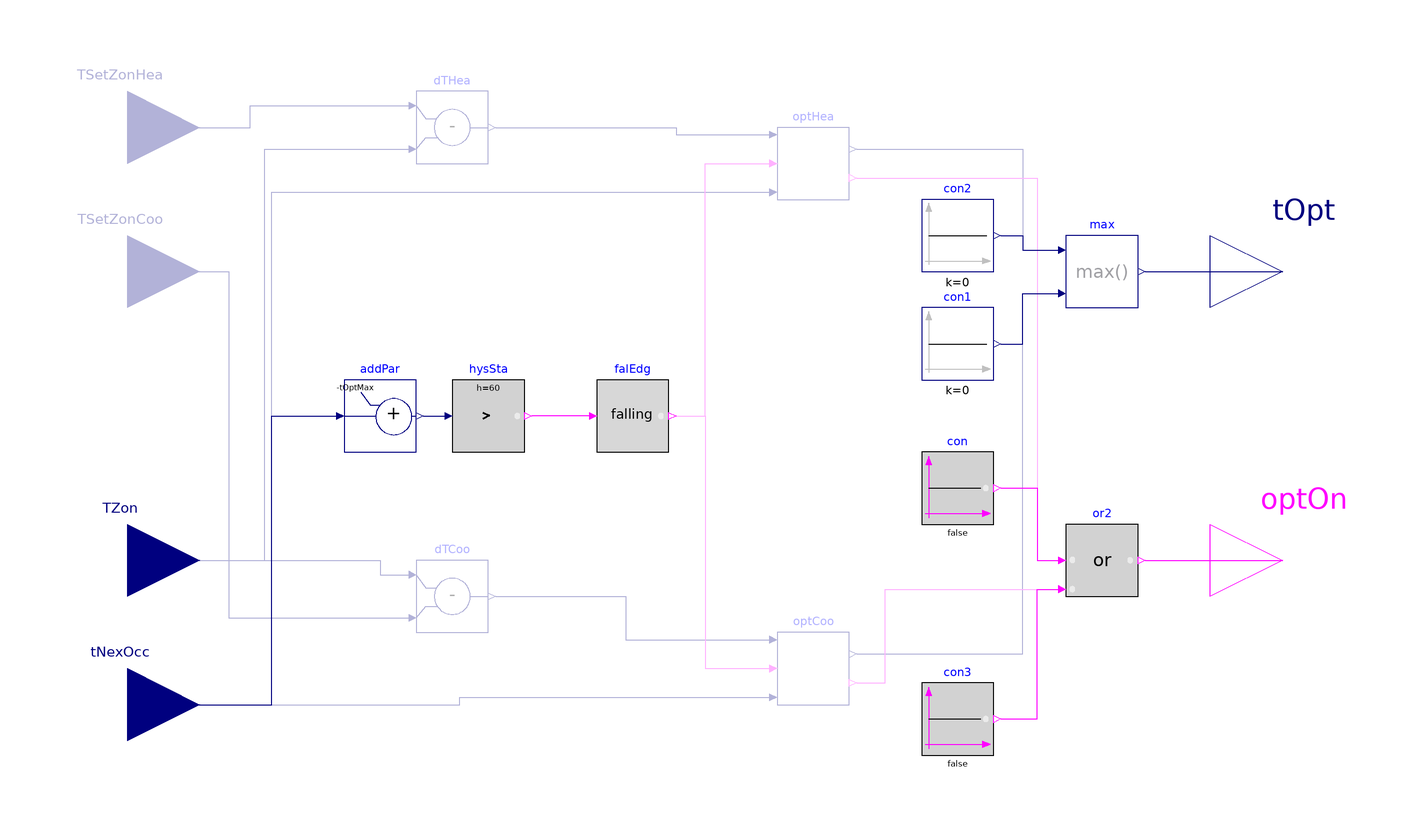

Above is the diagram view of the following Modelica model: its components placed by their Placement annotations and its connect equations drawn as lines.

block OptimalStart
  "Block that outputs the optimal start time for an HVAC system before occupancy"
  parameter Real tOptMax(
    final quantity="Time",
    final unit="s",
    displayUnit="h",
    final min=0,
    max=21600)=10800
    "Maximum optimal start time";
  parameter Integer nDay(
    min=1)=3
    "Number of previous days used to compute the optimal start up time";
  parameter Boolean computeHeating=false
    "Set to true to compute optimal start for heating";
  parameter Boolean computeCooling=false
    "Set to true to compute optimal start for cooling";
  parameter Real uLow(
    final quantity="TemperatureDifference",
    final unit="K",
    final min=0)=0
    "Threshold to determine if the zone temperature reaches the occupied setpoint,
     must be a non-negative number";
  parameter Real uHigh(
    final quantity="TemperatureDifference",
    final unit="K",
    final min=0)=0.5
    "Threshold to determine the need to start the HVAC system before occupancy,
     must be greater than uLow";
  parameter Real thrOptOn(
    final quantity="Time",
    final unit="s",
    displayUnit="h",
    final min=0,
    max=10800)=60
    "Threshold time, optimal start on signal becomes true when tOpt larger than thrOptOn";
  BuildingsLite.Controls.OBC.CDL.Interfaces.RealInput TSetZonHea(
    final quantity="ThermodynamicTemperature",
    final unit="K",
    displayUnit="degC",
    min=200) if computeHeating
    "Zone heating setpoint temperature during occupancy"
    annotation (Placement(transformation(extent={{-180,60},{-140,100}}),
      iconTransformation(extent={{-140,60},{-100,100}})));
  BuildingsLite.Controls.OBC.CDL.Interfaces.RealInput TZon(
    final quantity="ThermodynamicTemperature",
    final unit="K",
    displayUnit="degC",
    min=200)
    "Zone temperature"
    annotation (Placement(transformation(extent={{-180,-60},{-140,-20}}),
      iconTransformation(extent={{-140,-60},{-100,-20}})));
  BuildingsLite.Controls.OBC.CDL.Interfaces.RealInput TSetZonCoo(
    final quantity="ThermodynamicTemperature",
    final unit="K",
    displayUnit="degC",
    min=200) if computeCooling
    "Zone cooling setpoint temperature during occupancy"
    annotation (Placement(transformation(extent={{-180,20},{-140,60}}),
      iconTransformation(extent={{-140,20},{-100,60}})));
  BuildingsLite.Controls.OBC.CDL.Interfaces.RealInput tNexOcc(
    final quantity="Time",
    final unit="s",
    displayUnit="h")
    "Time until next occupancy"
    annotation (Placement(transformation(extent={{-180,-100},{-140,-60}}),
      iconTransformation(extent={{-140,-100},{-100,-60}})));
  BuildingsLite.Controls.OBC.CDL.Interfaces.RealOutput tOpt(
    final quantity="Time",
    final unit="s",
    displayUnit="h")
    "Optimal start time duration of HVAC system"
    annotation (Placement(transformation(extent={{140,20},{180,60}}),
      iconTransformation(extent={{100,20},{140,60}})));
  BuildingsLite.Controls.OBC.CDL.Interfaces.BooleanOutput optOn
    "Outputs true if the HVAC system remains in the optimal start period"
    annotation (Placement(transformation(extent={{140,-60},{180,-20}}),
      iconTransformation(extent={{100,-60},{140,-20}})));
  BuildingsLite.Controls.OBC.Utilities.BaseClasses.OptimalStartCalculation optHea(
    final tOptMax=tOptMax,
    final thrOptOn=thrOptOn,
    final nDay=nDay,
    final uLow=uLow,
    final uHigh=uHigh) if computeHeating
    "Optimal start time for heating system"
    annotation (Placement(transformation(extent={{20,60},{40,80}})));
  BuildingsLite.Controls.OBC.Utilities.BaseClasses.OptimalStartCalculation optCoo(
    final tOptMax=tOptMax,
    final thrOptOn=thrOptOn,
    final nDay=nDay,
    final uLow=uLow,
    final uHigh=uHigh) if computeCooling
    "Optimal start time for cooling system"
    annotation (Placement(transformation(extent={{20,-80},{40,-60}})));
  BuildingsLite.Controls.OBC.CDL.Reals.GreaterThreshold hysSta(
    t=60,
    h=60)
    "Hysteresis to activate the optimal start boolean output"
    annotation (Placement(transformation(extent={{-70,-10},{-50,10}})));

protected
  BuildingsLite.Controls.OBC.CDL.Reals.Max max
    "Get the maximum optimal start time "
    annotation (Placement(transformation(extent={{100,30},{120,50}})));
  BuildingsLite.Controls.OBC.CDL.Reals.AddParameter addPar(
    p=-tOptMax)
    "Maximum optimal start time"
    annotation (Placement(transformation(extent={{-100,-10},{-80,10}})));
  BuildingsLite.Controls.OBC.CDL.Logical.Or or2
    "Get the optimal start boolean output"
    annotation (Placement(transformation(extent={{100,-50},{120,-30}})));
  BuildingsLite.Controls.OBC.CDL.Reals.Subtract dTHea if computeHeating
    "Temperature difference between heating setpoint and zone temperature"
    annotation (Placement(transformation(extent={{-80,70},{-60,90}})));
  BuildingsLite.Controls.OBC.CDL.Reals.Subtract dTCoo if computeCooling
    "Temperature difference between zone temperature and cooling setpoint"
    annotation (Placement(transformation(extent={{-80,-60},{-60,-40}})));
  BuildingsLite.Controls.OBC.CDL.Logical.FallingEdge falEdg
    "Stop calculation"
    annotation (Placement(transformation(extent={{-30,-10},{-10,10}})));
  BuildingsLite.Controls.OBC.CDL.Reals.Sources.Constant con2(
    final k=0) if not computeHeating
    "Becomes effective when optimal start is only for heating"
    annotation (Placement(transformation(extent={{60,40},{80,60}})));
  BuildingsLite.Controls.OBC.CDL.Reals.Sources.Constant con1(
    final k=0) if not computeCooling
    "Becomes effective when optimal start is only for cooling"
    annotation (Placement(transformation(extent={{60,10},{80,30}})));
  BuildingsLite.Controls.OBC.CDL.Logical.Sources.Constant con(
    final k=false) if not computeHeating
    "Becomes effective when optimal start is only for heating"
    annotation (Placement(transformation(extent={{60,-30},{80,-10}})));
  BuildingsLite.Controls.OBC.CDL.Logical.Sources.Constant con3(
    final k=false) if not computeCooling
    "Becomes effective when optimal start is only for cooling"
    annotation (Placement(transformation(extent={{60,-94},{80,-74}})));

equation
  connect(TSetZonCoo,dTCoo.u2)
    annotation (Line(points={{-160,40},{-132,40},{-132,-56},{-82,-56}},color={0,0,127}));
  connect(TZon,dTCoo.u1)
    annotation (Line(points={{-160,-40},{-90,-40},{-90,-44},{-82,-44}},  color={0,0,127}));
  connect(TZon,dTHea.u2)
    annotation (Line(points={{-160,-40},{-122,-40},{-122,74},{-82,74}},color={0,0,127}));
  connect(TSetZonHea,dTHea.u1)
    annotation (Line(points={{-160,80},{-126,80},{-126,86},{-82,86}},color={0,0,127}));
  connect(max.y,tOpt)
    annotation (Line(points={{122,40},{160,40}},color={0,0,127}));
  connect(con2.y,max.u1)
    annotation (Line(points={{82,50},{88,50},{88,46},{98,46}},color={0,0,127}));
  connect(con1.y,max.u2)
    annotation (Line(points={{82,20},{88,20},{88,34},{98,34}},color={0,0,127}));
  connect(dTCoo.y,optCoo.TDif)
    annotation (Line(points={{-58,-50},{-22,-50},{-22,-62},{18,-62}},color={0,0,127}));
  connect(dTHea.y,optHea.TDif)
    annotation (Line(points={{-58,80},{-8,80},{-8,78},{18,78}},color={0,0,127}));
  connect(tNexOcc,addPar.u)
    annotation (Line(points={{-160,-80},{-120,-80},{-120,0},{-102,0}},color={0,0,127}));
  connect(tNexOcc,optHea.tNexOcc)
    annotation (Line(points={{-160,-80},{-120,-80},{-120,62},{18,62}},color={0,0,127}));
  connect(optCoo.tOpt,max.u2)
    annotation (Line(points={{42,-66},{88,-66},{88,34},{98,34}},color={0,0,127}));
  connect(optHea.tOpt,max.u1)
    annotation (Line(points={{42,74},{88,74},{88,46},{98,46}},color={0,0,127}));
  connect(tNexOcc,optCoo.tNexOcc)
    annotation (Line(points={{-160,-80},{-68,-80},{-68,-78},{18,-78}},color={0,0,127}));
  connect(falEdg.y,optHea.staCal)
    annotation (Line(points={{-8,0},{0,0},{0,70},{18,70}},color={255,0,255}));
  connect(falEdg.y,optCoo.staCal)
    annotation (Line(points={{-8,0},{0,0},{0,-70},{18,-70}},color={255,0,255}));
  connect(or2.y,optOn)
    annotation (Line(points={{122,-40},{160,-40}},color={255,0,255}));
  connect(con.y,or2.u1)
    annotation (Line(points={{82,-20},{92,-20},{92,-40},{98,-40}},color={255,0,255}));
  connect(con3.y,or2.u2)
    annotation (Line(points={{82,-84},{92,-84},{92,-48},{98,-48}},color={255,0,255}));
  connect(optCoo.optOn,or2.u2)
    annotation (Line(points={{42,-74},{50,-74},{50,-48},{98,-48}},color={255,0,255}));
  connect(optHea.optOn,or2.u1)
    annotation (Line(points={{42,66},{92,66},{92,-40},{98,-40}},color={255,0,255}));
  connect(falEdg.u,hysSta.y)
    annotation (Line(points={{-32,0},{-48,0}},color={255,0,255}));
  connect(addPar.y,hysSta.u)
    annotation (Line(points={{-78,0},{-72,0}},color={0,0,127}));
  annotation (
    defaultComponentName="optSta",
    Documentation(
      info="<html>
<p>
This block predicts the shortest time for an HVAC system to meet the occupied setpoint
prior to the scheduled occupancy. The block requires inputs of zone temperature,
occupied zone setpoint(s) and next occupancy. The two outputs are the optimal start
duration <code>tOpt</code> and the optimal start on signal <code>optOn</code> for
the HVAC system.
</p>
<p>
The block estimates the thermal mass of a zone using its measured air temperature gradient
with respect to time. Once the temperature slope of a zone is known, the optimal start
time can be calculated by the difference between the zone temperature
and the occupied setpoint divided by the temperature slope, assuming the zone responds
as if all thermal mass were concentrated in the room air.
</p>
<p>
The temperature slope is self-tuned based on past data. The moving
average of the temperature slope of the past <code>nDay</code> days
is calculated and used for
the prediction of the optimal start time in the current day.
</p>
<h4>Parameters</h4>
<p>
The parameter <code>nDay</code> is used to compute the moving average of the temperature
slope; the first <code>n</code> days of simulation is therefore used to
initialize the block.
</p>
<p>
The parameter
<code>tOptMax</code> is the maximum allowed optimal start time.
</p>
<p>
The block includes two hysteresis parameters <code>uLow</code> and <code>uHigh</code>.
The parameter
<code>uLow</code> is used to determine if the zone temperature reaches
the setpoint. The algorithm assumes that the zone temperature has reached the setpoint if
<code>TSetZonHea-TZon &le; uLow</code> for a heating system, or
<code>TZon-TSetZonCoo &le; uLow</code> for a cooling system, where
<code>TSetZonHea</code>
denotes the zone heating setpoint during occupancy, <code>TSetZonCoo</code>
denotes the zone cooling setpoint during occupancy, and <code>TZon</code> denotes the
zone temperature.
The parameter
<code>uHigh</code> is used by the algorithm to determine if there is a need to
start the HVAC system prior to occupancy. If
<code>TSetZonHea-TZon &le; uHigh</code> for heating case or
<code>TZon-TSetZonCoo &le; uHigh</code> for cooling case,
then there is no need for the system to start before the occupancy.
</p>
<p>
The optimal start is only active (i.e., the optimal start on signal <code>optOn</code>
becomes true) if the optimal start time is larger than the parameter
<code>thrOptOn</code>.
</p>
<h4>Configuration for HVAC systems</h4>
<p>
The block can be used for heating system only or cooling system only or for both
heating and cooling system.
The two parameters <code>computeHeating</code> and <code>computeCooling</code> are
used to configure the block for these three scenarios.
</p>
<p>
The block calculates the optimal start time separately for heating and cooling systems.
The base class
<a href=\"modelica://BuildingsLite.Controls.OBC.Utilities.BaseClasses.OptimalStartCalculation\">
BuildingsLite.Controls.OBC.Utilities.BaseClasses.OptimalStartCalculation</a> is used
for the calculation.
</p>
<h4>Algorithm</h4>
<p>
The algorithm is as follows:
</p>
<h5>Step 1: Calculate temperature slope <code>TSlo</code></h5>
<p>
Once the HVAC system is started, a timer records the time duration
<code>&Delta;t</code> for the zone temperature to reach the
setpoint. At the time when the timer starts, the zone temperature <code>TSam1</code> is sampled.
The temperature slope is
approximated using the equation <code>TSlo = |TSetZonOcc-TSam1|/&Delta;t</code>,
where <code>TSetZonOcc</code> is the occupied zone setpoint. Note that if <code>
&Delta;t</code> is greater than the maximum optimal start time <code>tOptMax</code>,
then <code>tOptMax</code> is used instead of <code>&Delta;t</code>.
This is to avoid corner cases where the setpoint is never reached, e.g., the HVAC
system is undersized, or there is a steady-state error associated with the HVAC control.
</p>
<h5>Step 2: Calculate temperature slope moving average <code>TSloMa</code></h5>
<p>
After computing the temperature slope of each day, the moving average of the
temperature slope <code>TSloMa</code> during the previous <code>nDay</code> days
is calculated. Please refer to
<a href=\"modelica://BuildingsLite.Controls.OBC.CDL.Discrete.TriggeredMovingMean\">
BuildingsLite.Controls.OBC.CDL.Discrete.TriggeredMovingMean</a> for details about
the moving average algorithm.
</p>
<h5>Step 3: Calculate optimal start time <code>tOpt</code></h5>
<p>
Each day at a certain time before the occupancy, the algorithm takes another
sample of the zone temperature, denoted as <code>TSam2</code>. The sample
takes place <code>tOptMax</code> prior to occupancy start time.
</p>
<p>
The optimal start time is then calculated as <code>tOpt = |TSetZonOcc-TSam2|/TSloMa</code>.
</p>
<h4>Validation</h4>
<p>
Validation models can be found in the package
<a href=\"modelica://BuildingsLite.Controls.OBC.Utilities.Validation\">
BuildingsLite.Controls.OBC.Utilities.Validation</a>.
</p>
</html>",
      revisions="<html>
<ul>
<li>
January 30, 2021, by Michael Wetter:<br/>
Refactored sampling of history of temperature slope to only sample when control error requires optimal start up.
Refactored guarding against division by zero.<br/>
This is for
<a href=\"https://github.com/lbl-srg/modelica-buildings/issues/2345\">Buildings, issue 2345</a>.
</li>
<li>
August 6, 2020, by Michael Wetter:<br/>
Replaced hysteresis with new inequality block.
</li>
<li>
December 15, 2019, by Kun Zhang:<br/>
First implementation.
This is for <a href=\"https://github.com/lbl-srg/modelica-buildings/issues/1589\">Buildings, issue #1589</a>.
</li>
</ul>
</html>"),
    Diagram(
      coordinateSystem(
        extent={{-140,-100},{140,100}})),
    Icon(
      graphics={
        Rectangle(
          extent={{-100,-100},{100,100}},
          lineColor={0,0,127},
          fillColor={255,255,255},
          fillPattern=FillPattern.Solid),
        Line(
          points={{-70,40},{10,40},{10,-28},{70,-28}},
          color={28,108,200}),
        Line(
          points={{-34,40},{-20,32},{-12,22},{-6,2},{0,-16},{10,-28}},
          smooth=Smooth.Bezier,
          color={238,46,47}),
        Text(
          extent={{-68,56},{-44,40}},
          textColor={28,108,200},
          textString="TSet"),
        Polygon(
          points={{-70,92},{-78,70},{-62,70},{-70,92}},
          lineColor={192,192,192},
          fillColor={192,192,192},
          fillPattern=FillPattern.Solid),
        Line(
          points={{-70,70},{-70,-78}},
          color={192,192,192}),
        Line(
          points={{-88,-60},{70,-60}},
          color={192,192,192}),
        Polygon(
          points={{92,-60},{70,-52},{70,-68},{92,-60}},
          lineColor={192,192,192},
          fillColor={192,192,192},
          fillPattern=FillPattern.Solid),
        Line(
          points={{10,40},{24,32},{32,22},{38,2},{44,-16},{54,-28}},
          smooth=Smooth.Bezier,
          color={28,108,200},
          pattern=LinePattern.Dot),
        Text(
          textColor={0,0,255},
          extent={{-150,110},{150,150}},
          textString="%name"),
        Ellipse(
          extent={{79,-33},{93,-47}},
          lineColor=DynamicSelect({235,235,235},
            if optOn then
              {0,255,0}
            else
              {235,235,235}),
          fillColor=DynamicSelect({235,235,235},
            if optOn then
              {0,255,0}
            else
              {235,235,235}),
          fillPattern=FillPattern.Solid),
        Text(
          extent={{226,106},{106,56}},
          textColor={0,0,0},
          textString=DynamicSelect("",String(tOpt,
            leftJustified=false,
            significantDigits=3)))}));
end OptimalStart;